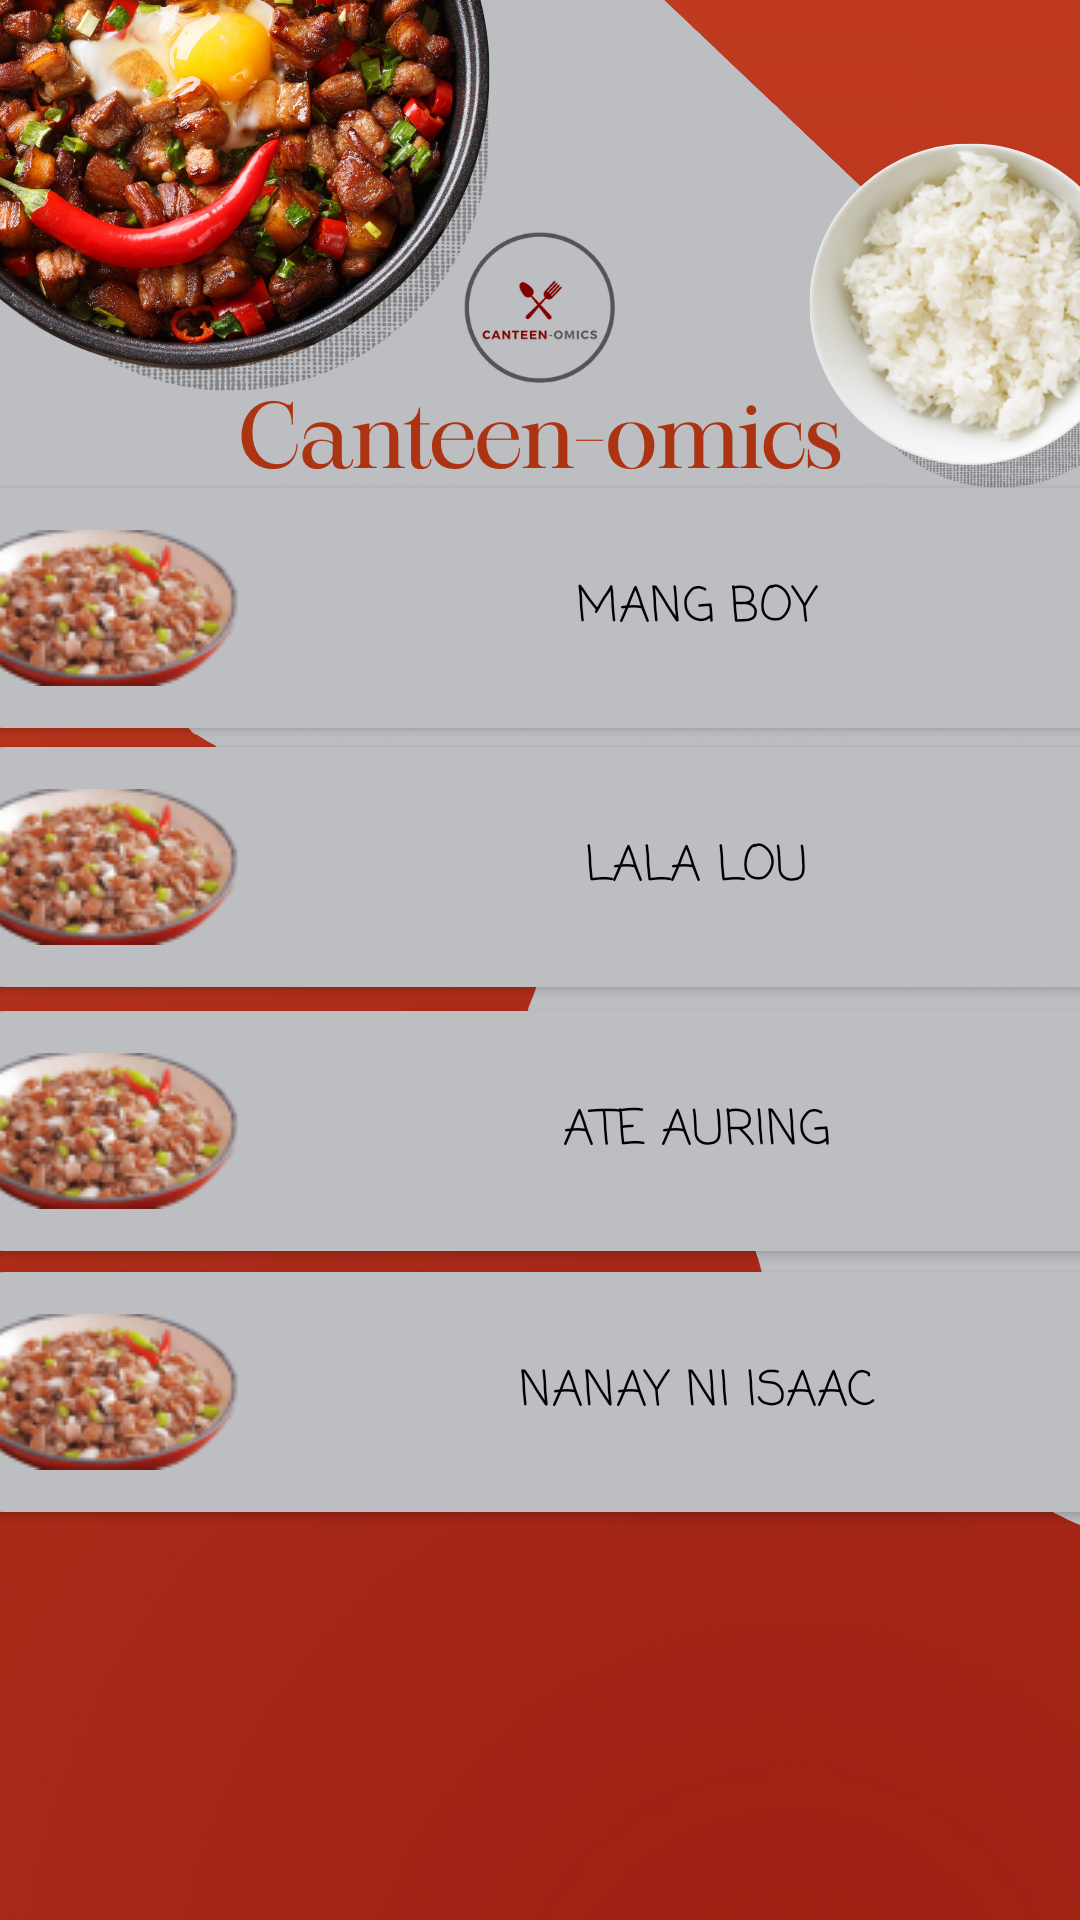

Write the Android layout XML for this screen, with the resource values it uses.
<!-- AndroidManifest.xml: application theme SplashScreenTheme -->
<!-- res/layout/fragment_home.xml -->
<?xml version="1.0" encoding="utf-8"?>
<androidx.constraintlayout.widget.ConstraintLayout xmlns:android="http://schemas.android.com/apk/res/android"
    xmlns:app="http://schemas.android.com/apk/res-auto"
    xmlns:tools="http://schemas.android.com/tools"
    android:layout_width="match_parent"
    android:layout_height="match_parent"
    android:background="@drawable/main_bg"
    tools:context=".ui.home.HomeFragment">

    <Button
        android:id="@+id/canteen1_button"
        android:layout_width="400dp"
        android:layout_height="80dp"
        android:background="@drawable/round_button"
        android:drawableLeft="@drawable/sisiig"
        android:fontFamily="casual"
        android:insetTop="30dp"
        android:text="Mang Boy"
        android:textColor="#000000"
        android:textColorHighlight="@color/black"
        android:textColorLink="@color/gray"
        android:textSize="16sp"
        app:backgroundTint="@color/gray"
        app:layout_constraintBottom_toTopOf="@+id/canteen2_button"
        app:layout_constraintEnd_toEndOf="parent"
        app:layout_constraintHorizontal_bias="0.466"
        app:layout_constraintStart_toStartOf="parent"
        app:layout_constraintTop_toTopOf="parent"
        app:layout_constraintVertical_bias="0.962" />

    <Button
        android:id="@+id/canteen3_button"
        android:layout_width="400dp"
        android:layout_height="80dp"
        android:background="@drawable/round_button"
        android:drawableLeft="@drawable/sisiig"
        android:fontFamily="casual"
        android:insetTop="30dp"
        android:text="Ate Auring"
        android:textColor="#000000"
        android:textColorHighlight="@color/black"
        android:textColorLink="@color/gray"
        android:textSize="16sp"
        app:backgroundTint="@color/gray"
        app:layout_constraintBottom_toBottomOf="parent"
        app:layout_constraintEnd_toEndOf="parent"
        app:layout_constraintHorizontal_bias="0.466"
        app:layout_constraintStart_toStartOf="parent"
        app:layout_constraintTop_toTopOf="parent"
        app:layout_constraintVertical_bias="0.602" />

    <Button
        android:id="@+id/canteen4_button"
        android:layout_width="400dp"
        android:layout_height="80dp"
        android:layout_marginBottom="16dp"
        android:background="@drawable/round_button"
        android:drawableLeft="@drawable/sisiig"
        android:fontFamily="casual"
        android:insetTop="30dp"
        android:text="Nanay ni Isaac"
        android:textColor="#000000"
        android:textColorHighlight="@color/black"
        android:textColorLink="@color/gray"
        android:textSize="16sp"
        app:backgroundTint="@color/gray"
        app:layout_constraintBottom_toBottomOf="parent"
        app:layout_constraintEnd_toEndOf="parent"
        app:layout_constraintHorizontal_bias="0.466"
        app:layout_constraintStart_toStartOf="parent"
        app:layout_constraintTop_toBottomOf="@+id/canteen3_button"
        app:layout_constraintVertical_bias="0.054" />

    <Button
        android:id="@+id/canteen2_button"
        android:layout_width="400dp"
        android:layout_height="80dp"
        android:layout_marginBottom="8dp"
        android:background="@drawable/round_button"
        android:drawableLeft="@drawable/sisiig"
        android:fontFamily="casual"
        android:insetTop="30dp"
        android:text="Lala Lou"
        android:textColor="#000000"
        android:textColorHighlight="@color/black"
        android:textColorLink="@color/gray"
        android:textSize="16sp"
        app:backgroundTint="@color/gray"
        app:layout_constraintBottom_toTopOf="@+id/canteen3_button"
        app:layout_constraintEnd_toEndOf="parent"
        app:layout_constraintHorizontal_bias="0.466"
        app:layout_constraintStart_toStartOf="parent" />

</androidx.constraintlayout.widget.ConstraintLayout>
<!-- resources referenced by this layout -->
<resources>
  <color name="black">#FF000000</color>
  <color name="gray">#bcbec1</color>
  <!-- drawable main_bg: png bitmap (drawable, 787779 bytes) -->
  <!-- drawable round_button (drawable) -->
  <?xml version="1.0" encoding="utf-8"?>
  <shape xmlns:android="http://schemas.android.com/apk/res/android">
      <gradient
          android:angle="0"
          android:startColor="@color/gray"
          android:endColor="@color/darkgray" />
  
      <corners android:radius="20dp" />
  </shape>
  <!-- drawable sisiig: png bitmap (drawable, 12712 bytes) -->
  <style name="SplashScreenTheme" parent="Theme.MaterialComponents.Light.NoActionBar">
          <item name="android:windowBackground">@drawable/splashscreen</item>
          <item name="android:statusBarColor">@color/gray</item>
      </style>
  <color name="darkgray">#A9A9A9</color>
  <!-- drawable splashscreen (drawable) -->
  <?xml version="1.0" encoding="utf-8"?>
  <layer-list xmlns:android="http://schemas.android.com/apk/res/android">
          <item android:drawable="@color/gray"/>
          <item android:drawable="@drawable/logo" android:gravity="center" />
  </layer-list>
  <!-- drawable logo: png bitmap (drawable, 37247 bytes) -->
</resources>
